Image classification data set "PlantVillage_Split" (rhoust123/Plant_Disease_Classifier on GitHub). Class labels (15): pepper bell bacterial spot, pepper bell healthy, potato early blight, potato late blight, potato healthy, tomato bacterial spot, tomato early blight, tomato late blight, tomato leaf mold, tomato septoria leaf spot, tomato spider mites two spotted spider mite, tomato target spot, tomato yellow leaf curl virus, tomato mosaic virus, tomato healthy.

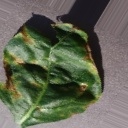
Label: pepper bell bacterial spot

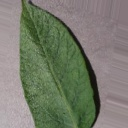
Label: potato healthy

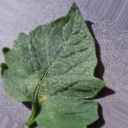
Label: tomato target spot

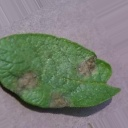
Label: potato late blight

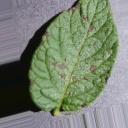
Label: potato early blight

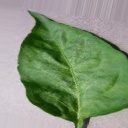
Label: pepper bell healthy
